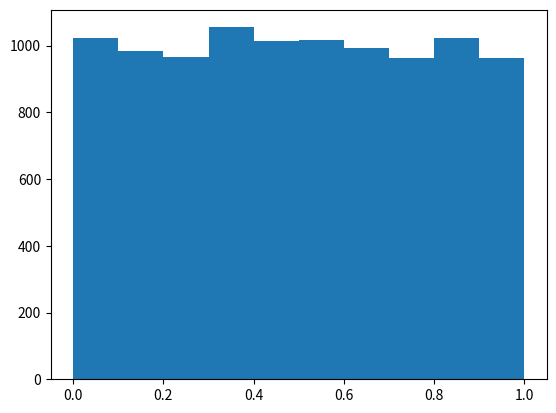

This figure's Python source:
import random as rand
import numpy as numpy
import matplotlib.pyplot as plt
import numpy as np
import scipy
from scipy import stats
from scipy.stats import uniform
from scipy.stats.distributions import chi2
import os

### Set parameters
# Number of random numbers to generate
N = 10000

# number of bins (intervals) to put random numbers into
B = 10

# range
range = 1

# width of a bin
W = range / B

# Expected value EYi
EYi = N/B

print("N=",N)
print("B=",B)
print("W=",W)

# s = numpy.random.uniform(0,1,N)
# s = rand.random()
# s = numpy.random.normal(0,1,N)
rng = np.random.default_rng()
s = stats.uniform.rvs(size=N, random_state=rng)

count, bins, ignored = plt.hist(s, B, density=False)

# print ("s=", s)
print ("count=",count)
# print ("bins=",bins)


CHI = 0

i = 0
while i < len(count):
   # print ("count[i]=", (count[i]))
   CHI = (count[i]-EYi) ** 2 + CHI

   i = i+1

CHI = CHI / EYi

print ("EYi=", EYi)
print ("CHI=", CHI)
print ("Chi-Squared 1-p=", 1-chi2.cdf(CHI, B-1))

i = 0 
t_exp=[]
while i < len(count):
   t_exp.append(N/B)
   i = i +1
# print (t_exp)

# print(scipy.stats.chisquare([16, 18, 16, 14, 12, 12], f_exp=[16, 16, 16, 16, 16, 8]))
print( "scipy.stats.chisquare: ", scipy.stats.chisquare(count, f_exp=t_exp, ddof=B-1))


# print("kstest chi2:",stats.kstest(s, stats.chi2(B-1).cdf))
print("kstest uniform:",stats.kstest(s, stats.uniform.cdf))
# print("kstest norm: ",stats.kstest(s, stats.norm.cdf))
#plt.plot(bins, numpy.ones_like(bins), linewidth=2, color='r')
#plt.show()
